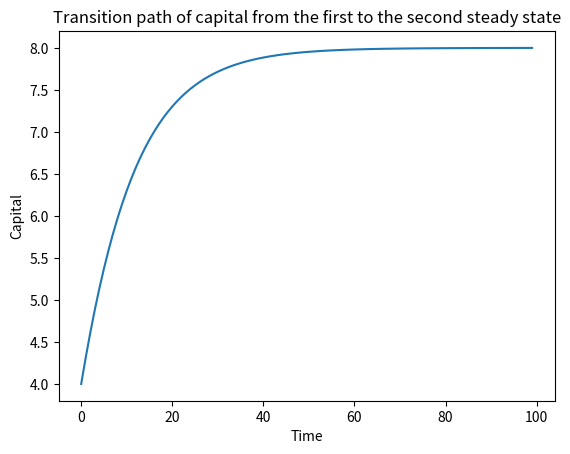
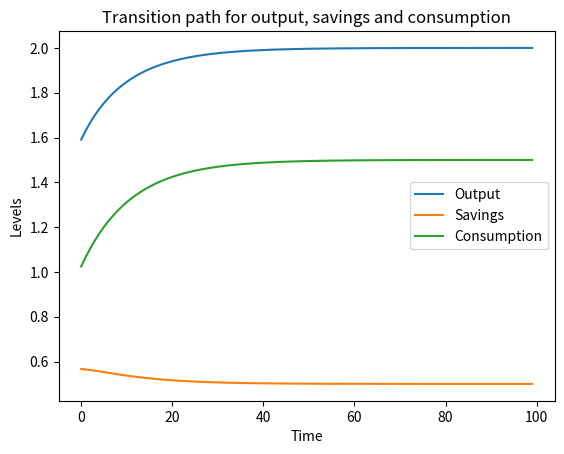
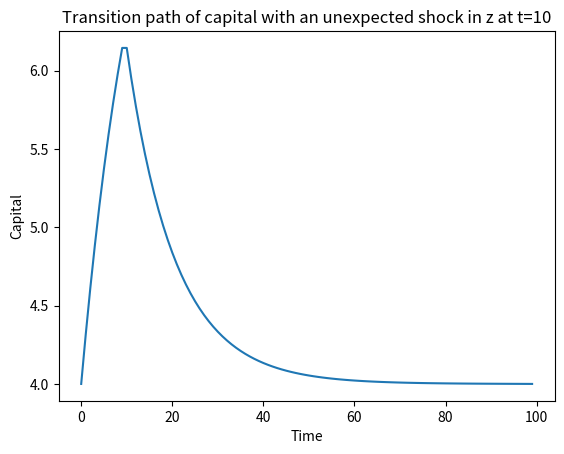
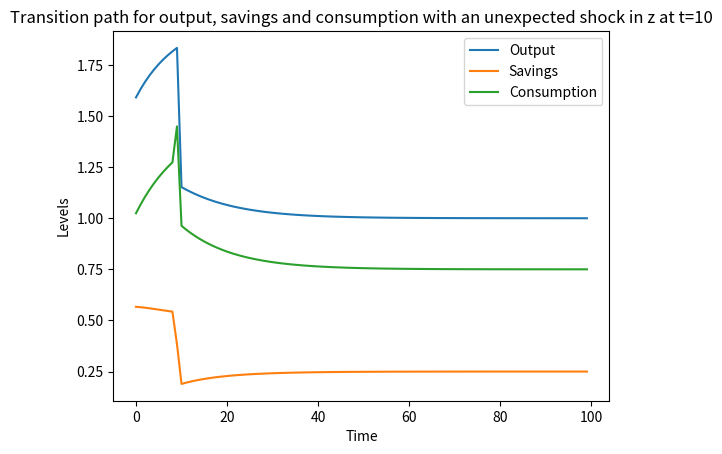

Reproduce these figures in Python, in order.
# -*- coding: utf-8 -*-
"""
PS3 Itsaso Apezteguia

"""
import numpy as np
import math
import sympy
from sympy import symbols
from scipy.optimize import fsolve
import scipy.optimize as sc
import matplotlib.pyplot as plt
""" 
Question 1: TRANSITIONS IN A REPRESENTATIVE AGENT ECONOMY

"""
## a) COMPUTING THE STEADY STATE

# Setting some of the parameters: 

theta = 0.67
h = 0.31
y = 1
k1 = 4
i = 0.25
c = y - i
delta = 1/16 # in steady state delta = i/k

# From the production function we can get the level of productivity z:


def zeta(z):
    f = (k1**(1-theta)*(z*h)**theta)-y
    return f

z1 = fsolve(zeta,1)

print('The initial steady state level of productivity (z) is', z1)
print('The initial steady state level of consumption (c) is', c)
print('The initial steady state level of production (y) is', y)
print('The initial steady state level of investment (i) is', i)
print('The initial steady state level of capital (k) is', k1)

# Obtaining beta:

b = 1/((1-theta)*k1**(- theta)*(z1*h)**theta + 1-delta) #This comes from the euler equation at the steady state, where f´(k) = 1/beta
print('The discount factor beta is', b)


## b) DOUBLING PERMANENTLY THE PORDUCTIVITY PARAMETER AND SOLVING FOR THE STEADY STATE

z2 = 2*z1

def capital_ss(k):
    f = (1-theta)*k**(-theta)*(z2*h)**theta+(1-delta)-(1/b) # From f´(k) = 1/beta we obtain an expression for k
    return f
    
k2 = fsolve(capital_ss,4)

i2 = delta*k2

y2 = k2**(1-theta)*(z2*h)**theta

c2 = y2 - i2

print('The new steady state level of productivity (z) is', z2)
print('The new steady state level of consumption (c) is', c2)
print('The new steady state level of production (y) is', y2)
print('The new steady state level of investmetn (i) is', i2)
print('The new steady state level of capital (k) is', k2)


## c) COMPUTING THE TRANSITION FROM THE FIRST TO THE SECOND STEADY STATE

# Transition path for CAPITAL

# The Euler equation for this economy:

def euler(k1,k2,k3):
    return k2**(1-theta)*(z2*h)**theta-k3+(1-delta)*k2-b*((1-theta)*k2**(-theta)*(z2*h)**theta+(1-delta))*(k1**(1-theta)*(z2*h)**theta-k2+(1-delta)*k1)

  
# Transition matrix:
    
def ktransition(z):
    F = np.zeros(100)
    z = z
    F[0] = euler(4,z[1],z[2])
    z[99] = k2
    F[98] = euler(z[97],z[98],z[99])
    for i in range(1,98):
        F[i] = euler(z[i],z[i+1],z[i+2])
    return F
    
z = np.ones(100)*4
k = fsolve(ktransition, z) 
k[0] = 4 

plt.plot(k)
plt.title('Transition path of capital from the first to the second steady state')
plt.xlabel('Time')
plt.ylabel('Capital')
plt.show()

# Transition paths for output, consumption and savings:

yt = k**(1-theta)*(z2*h)**theta

# Due to the fact that savings have a t+1 structure 
st = np.empty(100)
for i in range(99):
    st[i] = k[i+1]-(1-delta)*k[i]
    st[99]=st[98]

ct = yt - st

plt.plot(yt, label= 'Output')
plt.plot(st, label= 'Savings')
plt.plot(ct, label= 'Consumption')
plt.title('Transition path for output, savings and consumption')
plt.xlabel('Time')
plt.ylabel('Levels')
plt.legend()
plt.show()

## D) COMPUTING THE TRANSITION BEFORE AN UNEXPECTED SHOCK

k_s = np.empty(100) # capital level for the unexpected shock
t = 10
k_s[0:t] = k[0:t] # the k_s variable takes same values as the k of the transition without shocks until the shock occurs
                    # After period 10 is when the path will change

# New Euler equation (with z taking initial values)

def euler_new(k1,k2,k3):
    return k2**(1-theta)*(z1*h)**theta-k3+(1-delta)*k2-b*((1-theta)*k2**(-theta)*(z1*h)**theta+(1-delta))*(k1**(1-theta)*(z1*h)**theta-k2+(1-delta)*k1)
                
# New transition matrix:

def ktransition_new(z):
    F = np.zeros(90) # shape = duration of the previous transition(100) - period when shock occurs(10)
    z = z
    F[0] = euler_new(k_s[9],z[1],z[2])
    z[89] = k1
    F[88] = euler_new(z[87],z[88],z[89])
    for i in range(1,88):
        F[i] = euler_new(z[i],z[i+1],z[i+2])
    return F


z = np.ones(90)*8
k = fsolve(ktransition_new,z)
k[0] = k_s[9]
k_s[10:100] = k

plt.plot(k_s)
plt.title('Transition path of capital with an unexpected shock in z at t=10')
plt.xlabel('Time')
plt.ylabel('Capital')
plt.show()

# Transition paths for output, consumption and savings:

z_n1 = np.ones(10)*z2 # labour prodcrivity for the first 10 periods
z_n2 = np.ones(90)*z1 # labour productivity for the last 90 periods (before the shock)
z_n = np.concatenate((z_n1, z_n2))


y_s = k_s**(1-theta)*(z_n*h)**theta

s_s = np.empty(100)
for i in range(99):
    s_s[i] = k_s[i+1]-(1-delta)*k_s[i]
    s_s[99]=s_s[98]

c_s = y_s - s_s

plt.plot(y_s, label= 'Output')
plt.plot(s_s, label= 'Savings')
plt.plot(c_s, label= 'Consumption')
plt.title('Transition path for output, savings and consumption with an unexpected shock in z at t=10')
plt.xlabel('Time')
plt.ylabel('Levels')
plt.legend()
plt.show()
